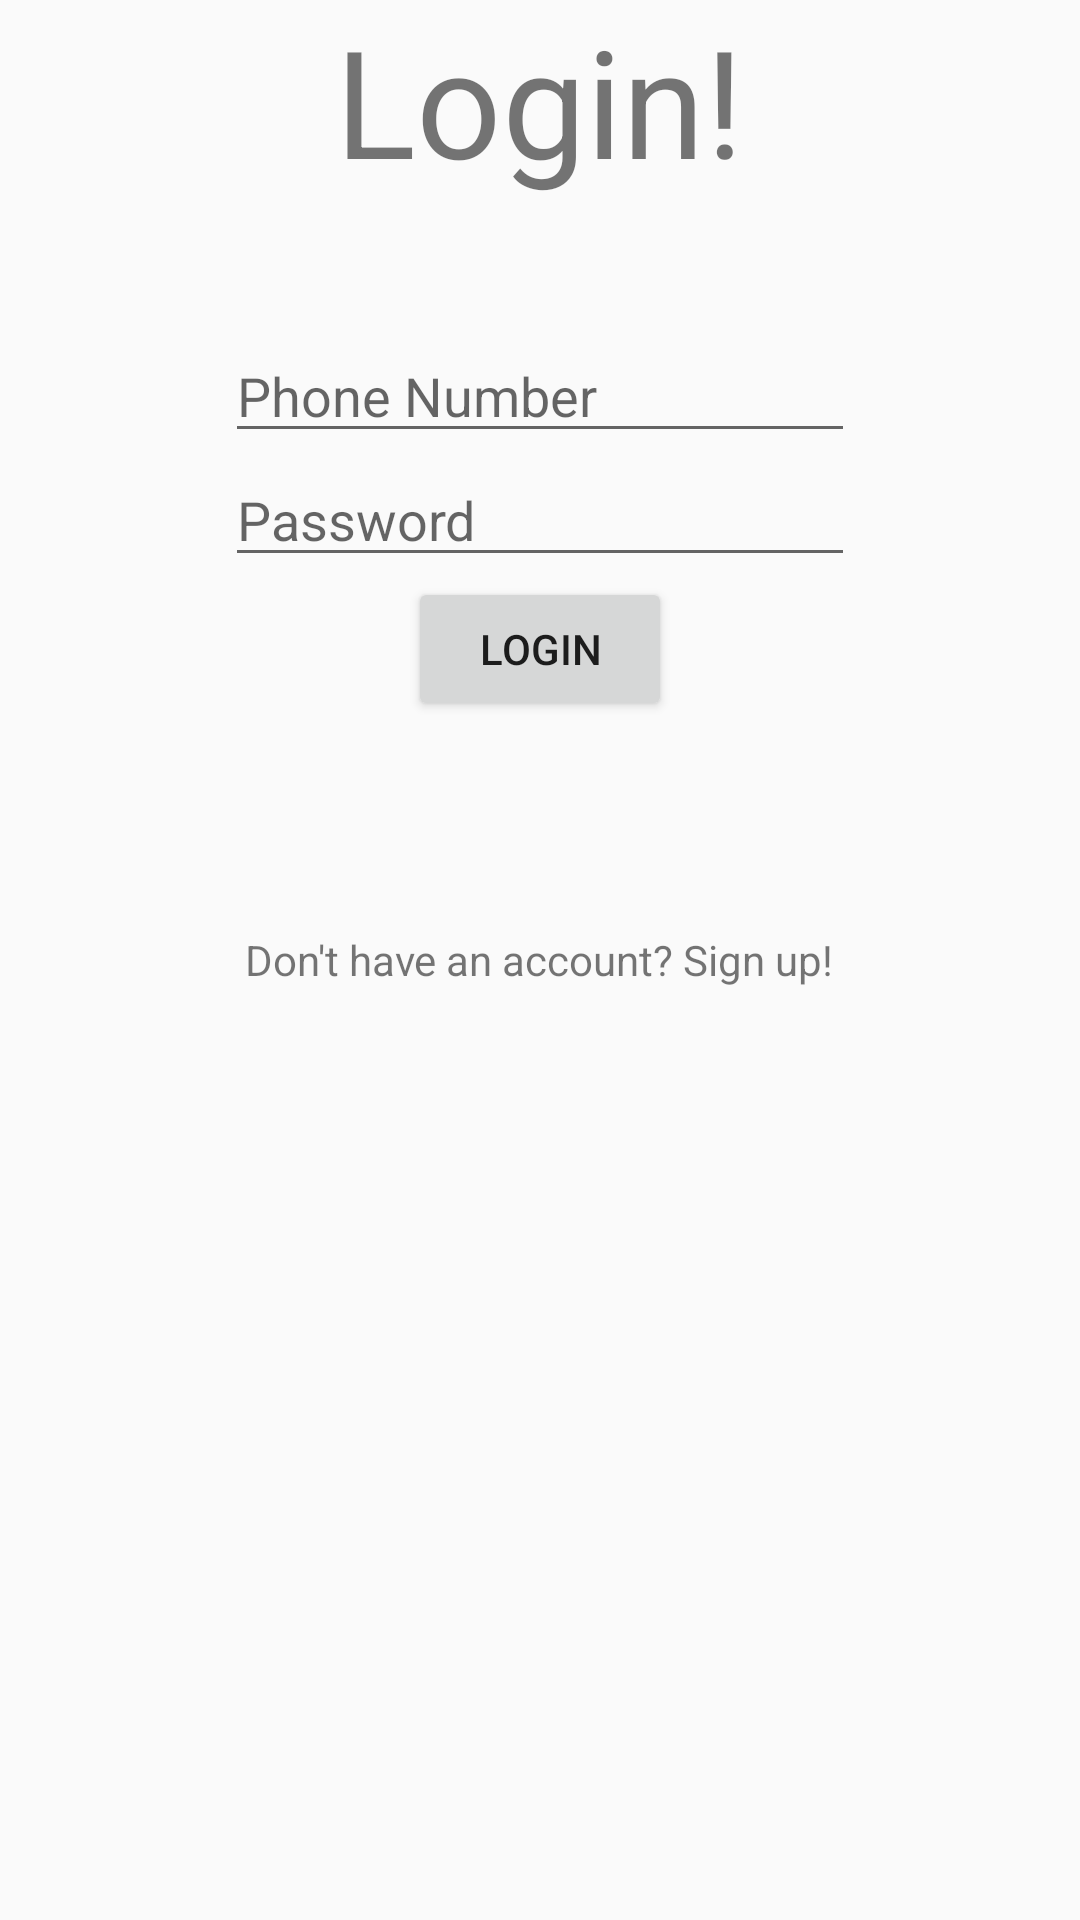

The Android layout XML behind this screen, and the referenced resources:
<!-- AndroidManifest.xml: application theme AppTheme -->
<!-- res/layout/activity_login.xml -->
<RelativeLayout xmlns:android="http://schemas.android.com/apk/res/android"
                xmlns:tools="http://schemas.android.com/tools"
                android:layout_width="match_parent"
                android:layout_height="match_parent"
                android:paddingLeft="@dimen/activity_horizontal_margin"
                android:paddingRight="@dimen/activity_horizontal_margin"
                android:paddingTop="@dimen/activity_vertical_margin"
                android:paddingBottom="@dimen/activity_vertical_margin"
                tools:context="com.dajo.whazzapp.ui.LoginActivity">

    <EditText
        android:layout_width="wrap_content"
        android:layout_height="wrap_content"
        android:inputType="phone"
        android:ems="10"
        android:id="@+id/loginNumber"
        android:layout_marginTop="43dp"
        android:layout_below="@+id/loginLabel"
        android:layout_centerHorizontal="true"
        android:hint="@string/hint_phone_number"/>

    <TextView
        android:layout_width="wrap_content"
        android:layout_height="wrap_content"
        android:text="@string/login_label"
        android:id="@+id/loginLabel"
        android:layout_alignParentTop="true"
        android:layout_centerHorizontal="true"
        android:textSize="50sp"/>

    <EditText
        android:layout_width="wrap_content"
        android:layout_height="wrap_content"
        android:inputType="textPassword"
        android:ems="10"
        android:id="@+id/loginPassword"
        android:layout_below="@+id/loginNumber"
        android:layout_centerHorizontal="true"
        android:hint="@string/hint_password"/>

    <Button
        android:layout_width="wrap_content"
        android:layout_height="wrap_content"
        android:text="@string/login_button_label"
        android:id="@+id/loginBtn"
        android:layout_below="@+id/loginPassword"
        android:layout_centerHorizontal="true"/>

    <TextView
        android:layout_width="wrap_content"
        android:layout_height="wrap_content"
        android:text="@string/signup_link_label"
        android:id="@+id/signupLink"
        android:layout_centerVertical="true"
        android:layout_centerHorizontal="true"/>
</RelativeLayout>
<!-- resources referenced by this layout -->
<resources>
  <string name="hint_password">Password</string>
  <string name="hint_phone_number">Phone Number</string>
  <string name="login_button_label">LOGIN</string>
  <string name="login_label">Login!</string>
  <string name="signup_link_label">Don\'t have an account? Sign up!</string>
  <style name="AppTheme" parent="Theme.AppCompat.Light.NoActionBar">
          <item name="colorPrimary">@color/color_primary</item>
          <item name="colorPrimaryDark">@color/color_primary_dark</item>
          
      </style>
  <color name="color_primary">#FF5722</color>
  <color name="color_primary_dark">#E64A19</color>
</resources>
